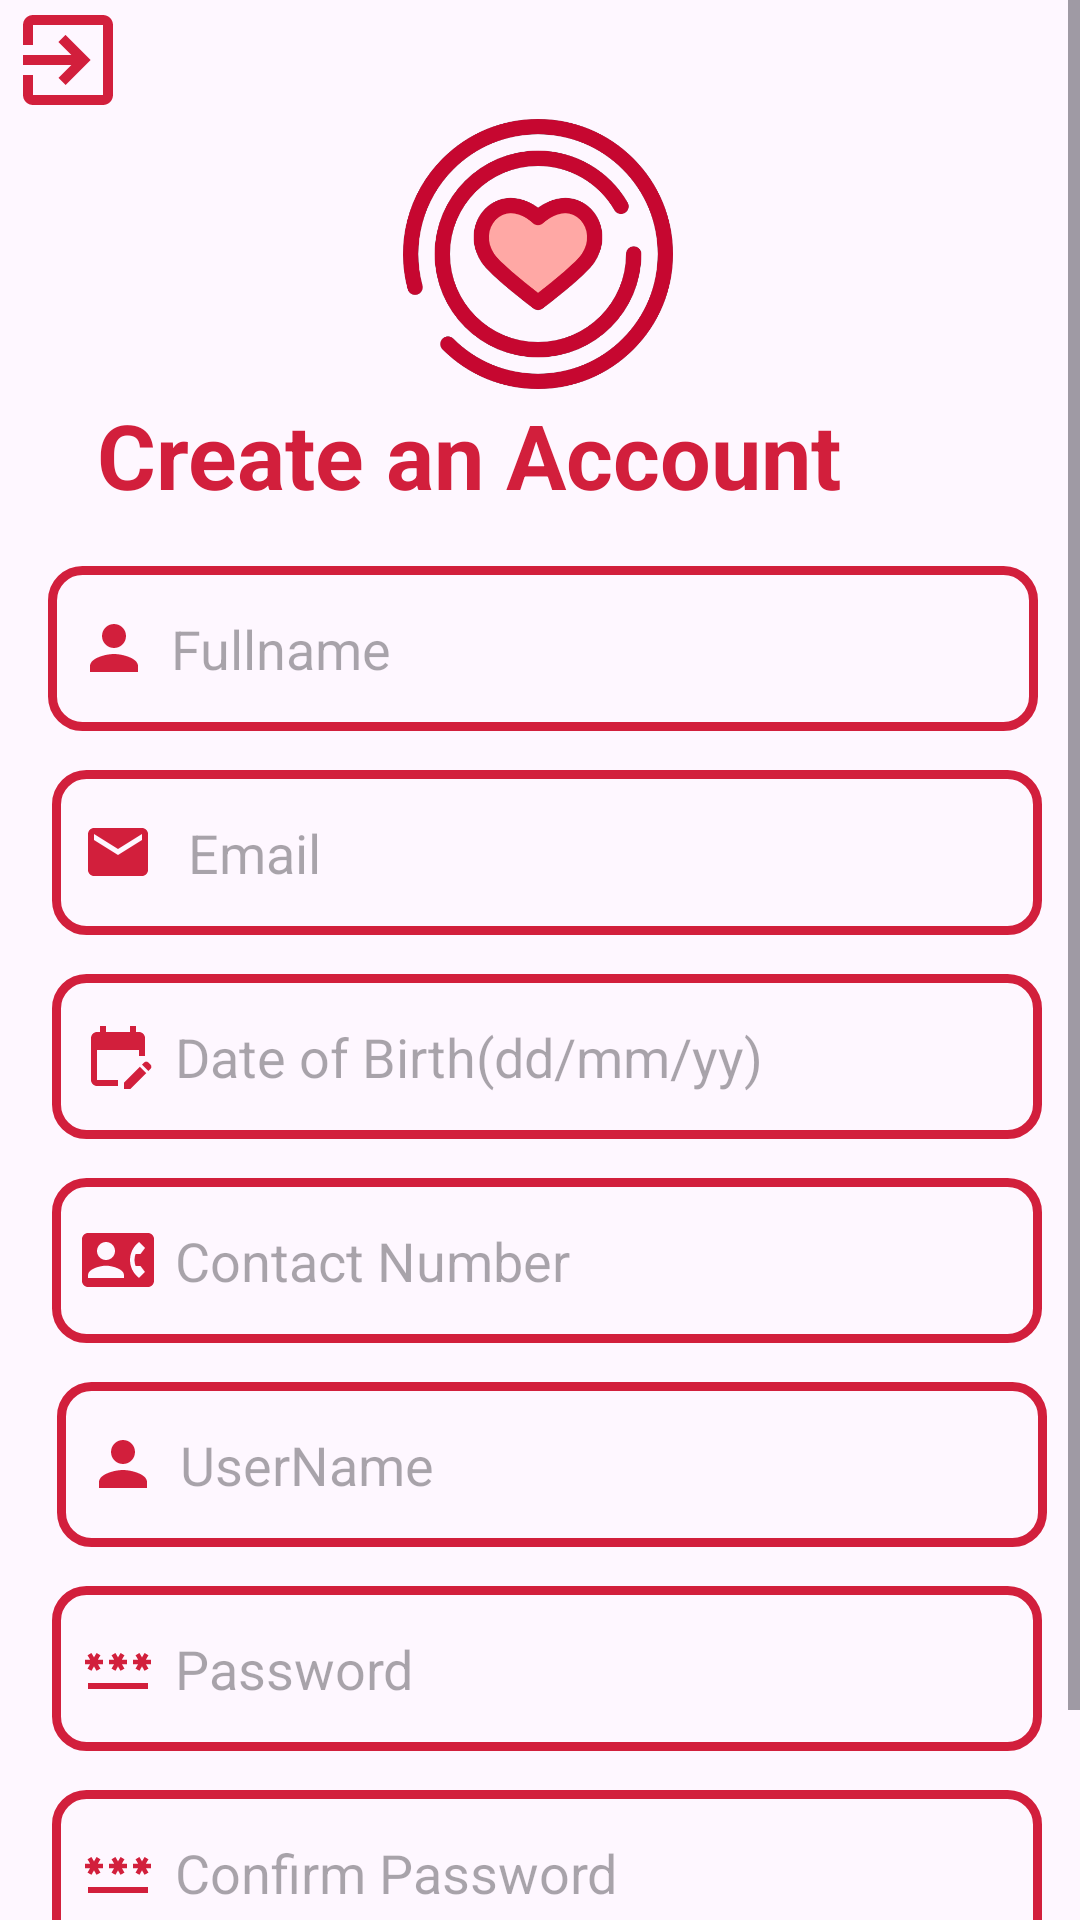

Produce the Android XML layout that renders to this screen, including the resource entries it uses.
<!-- AndroidManifest.xml: application theme Theme.Cardiac_Recorder -->
<!-- res/layout/activity_sign_up.xml -->
<?xml version="1.0" encoding="utf-8"?>
<ScrollView
    xmlns:android="http://schemas.android.com/apk/res/android"
    xmlns:app="http://schemas.android.com/apk/res-auto"
    xmlns:tools="http://schemas.android.com/tools"

    android:layout_width="match_parent"
    android:layout_height="match_parent"
    android:fillViewport="true"
    >

    <androidx.constraintlayout.widget.ConstraintLayout
        android:layout_width="match_parent"
        android:layout_height="wrap_content"
        android:gravity="center"
        android:orientation="vertical"
        tools:context=".MainActivity"

        >

        <TextView
            android:id="@+id/exit"
            android:layout_width="40dp"
            android:layout_height="40dp"
            android:background="@drawable/ic_baseline_exit_to_app_24"
            android:backgroundTint="@color/RedS1"
            android:gravity="center"
            android:orientation="vertical"
            android:textSize="20dp"
            app:layout_constraintBottom_toBottomOf="parent"
            app:layout_constraintEnd_toEndOf="parent"
            app:layout_constraintHorizontal_bias="0.008"
            app:layout_constraintStart_toStartOf="parent"
            app:layout_constraintTop_toTopOf="parent"
            app:layout_constraintVertical_bias="0.0" />

        <ImageView
            android:id="@+id/imageView3"
            android:layout_width="90dp"
            android:layout_height="90dp"
            android:background="@drawable/logo"
            app:layout_constraintBottom_toBottomOf="@+id/B3"
            app:layout_constraintEnd_toEndOf="parent"
            app:layout_constraintHorizontal_bias="0.498"
            app:layout_constraintStart_toStartOf="parent"
            app:layout_constraintTop_toTopOf="parent"
            app:layout_constraintVertical_bias="0.063" />

        <TextView
            android:id="@+id/textView6"
            android:layout_width="408dp"
            android:layout_height="54dp"
            android:layout_marginTop="10dp"
            android:gravity="center"
            android:orientation="vertical"
            android:text="Create an Account"
            android:textColor="@color/RedS1"
            android:textSize="30dp"
            android:textStyle="bold"
            app:layout_constraintBottom_toBottomOf="parent"
            app:layout_constraintEnd_toEndOf="parent"
            app:layout_constraintHorizontal_bias="1.0"
            app:layout_constraintStart_toStartOf="parent"
            app:layout_constraintTop_toTopOf="parent"
            app:layout_constraintVertical_bias="0.175" />

        <EditText
            android:id="@+id/Fullname"
            android:layout_width="330dp"
            android:layout_height="55dp"
            android:layout_marginStart="100dp"
            android:layout_marginTop="10dp"
            android:layout_marginEnd="100dp"
            android:background="@drawable/text_border"
            android:drawableLeft="@drawable/ic_baseline_person_24"
            android:drawablePadding="7dp"
            android:hint="Fullname"
            android:paddingLeft="10dp"
            android:inputType="text"
            app:layout_constraintBottom_toBottomOf="parent"
            app:layout_constraintEnd_toEndOf="parent"
            app:layout_constraintHorizontal_bias="0.495"
            app:layout_constraintStart_toStartOf="parent"
            app:layout_constraintTop_toBottomOf="@+id/textView6"
            app:layout_constraintVertical_bias="0.0" />

        <EditText
            android:id="@+id/username"
            android:layout_width="330dp"
            android:layout_height="55dp"
            android:layout_marginStart="100dp"
            android:layout_marginTop="13dp"
            android:layout_marginEnd="100dp"
            android:background="@drawable/text_border"
            android:drawableLeft="@drawable/ic_baseline_person_24"
            android:drawablePadding="7dp"
            android:hint="UserName"
            android:inputType="text"
            android:paddingLeft="10dp"
            app:layout_constraintBottom_toBottomOf="parent"
            app:layout_constraintEnd_toEndOf="parent"
            app:layout_constraintHorizontal_bias="0.478"
            app:layout_constraintStart_toStartOf="parent"
            app:layout_constraintTop_toBottomOf="@+id/contact_number"
            app:layout_constraintVertical_bias="0.0" />

        <Button
            android:id="@+id/B3"
            android:layout_width="200dp"
            android:layout_height="50dp"
            android:layout_marginStart="100dp"
            android:layout_marginTop="17dp"
            android:layout_marginEnd="100dp"
            android:background="@drawable/button_border"
            android:gravity="center"
            android:text="Sign Up"
            android:textSize="17dp"
            android:textStyle="bold"
            app:layout_constraintBottom_toBottomOf="parent"
            app:layout_constraintEnd_toEndOf="parent"
            app:layout_constraintHorizontal_bias="0.454"
            app:layout_constraintStart_toStartOf="parent"
            app:layout_constraintTop_toBottomOf="@+id/confirm_password"
            app:layout_constraintVertical_bias="0.057"
            tools:ignore="InvalidId" />

        <EditText
            android:id="@+id/Date_of_Birth"
            android:layout_width="330dp"
            android:layout_height="55dp"
            android:layout_marginStart="100dp"
            android:layout_marginTop="13dp"
            android:layout_marginEnd="100dp"
            android:background="@drawable/text_border"
            android:drawableLeft="@drawable/ic_baseline_edit_calendar_24"
            android:drawablePadding="7dp"
            android:focusable="false"
            android:hint="Date of Birth(dd/mm/yy)"
            android:paddingLeft="10dp"
            app:layout_constraintBottom_toBottomOf="parent"
            app:layout_constraintEnd_toEndOf="parent"
            app:layout_constraintHorizontal_bias="0.487"
            app:layout_constraintStart_toStartOf="parent"
            app:layout_constraintTop_toBottomOf="@+id/Email"
            app:layout_constraintVertical_bias="0.0" />

        <EditText
            android:id="@+id/Email"
            android:layout_width="330dp"
            android:layout_height="55dp"
            android:layout_marginStart="100dp"
            android:layout_marginTop="13dp"
            android:layout_marginEnd="100dp"
            android:background="@drawable/text_border"
            android:drawableLeft="@drawable/ic_baseline_email_24"
            android:drawablePadding="7dp"
            android:hint=" Email"
            android:inputType="textEmailAddress"
            android:padding="10dp"
            app:layout_constraintBottom_toBottomOf="parent"
            app:layout_constraintEnd_toEndOf="parent"
            app:layout_constraintHorizontal_bias="0.487"
            app:layout_constraintStart_toStartOf="parent"
            app:layout_constraintTop_toBottomOf="@+id/Fullname"
            app:layout_constraintVertical_bias="0.0" />


        <EditText
            android:id="@+id/contact_number"
            android:layout_width="330dp"
            android:layout_height="55dp"
            android:layout_marginStart="100dp"
            android:layout_marginTop="13dp"
            android:layout_marginEnd="100dp"
            android:background="@drawable/text_border"
            android:drawableLeft="@drawable/ic_baseline_contact_phone_24"
            android:drawablePadding="7dp"
            android:hint="Contact Number"
            android:paddingLeft="10dp"
            android:inputType="phone"
            app:layout_constraintBottom_toBottomOf="parent"
            app:layout_constraintEnd_toEndOf="parent"
            app:layout_constraintHorizontal_bias="0.487"
            app:layout_constraintStart_toStartOf="parent"
            app:layout_constraintTop_toBottomOf="@+id/Date_of_Birth"
            app:layout_constraintVertical_bias="0.0" />

        <EditText
            android:id="@+id/password"
            android:layout_width="330dp"
            android:layout_height="55dp"
            android:layout_marginStart="100dp"
            android:layout_marginTop="13dp"
            android:layout_marginEnd="100dp"
            android:background="@drawable/text_border"
            android:drawableLeft="@drawable/ic_baseline_password_24"
            android:drawablePadding="7dp"
            android:hint="Password"
            android:paddingLeft="10dp"
            android:inputType="textPassword"
            app:layout_constraintBottom_toBottomOf="parent"
            app:layout_constraintEnd_toEndOf="parent"
            app:layout_constraintHorizontal_bias="0.487"
            app:layout_constraintStart_toStartOf="parent"
            app:layout_constraintTop_toBottomOf="@+id/username"
            app:layout_constraintVertical_bias="0.0" />

        <EditText
            android:id="@+id/confirm_password"
            android:layout_width="330dp"
            android:layout_height="55dp"
            android:layout_marginStart="100dp"
            android:layout_marginTop="13dp"
            android:layout_marginEnd="100dp"
            android:background="@drawable/text_border"
            android:drawableLeft="@drawable/ic_baseline_password_24"
            android:drawablePadding="7dp"
            android:hint="Confirm Password"
            android:paddingLeft="10dp"
            android:inputType="textPassword"
            app:layout_constraintBottom_toBottomOf="parent"
            app:layout_constraintEnd_toEndOf="parent"
            app:layout_constraintHorizontal_bias="0.487"
            app:layout_constraintStart_toStartOf="parent"
            app:layout_constraintTop_toBottomOf="@+id/password"
            app:layout_constraintVertical_bias="0.0" />


        <ProgressBar
            android:id="@+id/progressBar"
            android:layout_width="80dp"
            android:layout_height="70dp"
            app:layout_constraintBottom_toBottomOf="@+id/B3"
            app:layout_constraintEnd_toEndOf="parent"
            app:layout_constraintStart_toStartOf="parent"
            app:layout_constraintTop_toTopOf="parent"
            android:visibility="gone"/>


    </androidx.constraintlayout.widget.ConstraintLayout>

</ScrollView>
<!-- resources referenced by this layout -->
<resources>
  <color name="RedS1">#D21F3C</color>
  <!-- drawable button_border (drawable) -->
  <?xml version="1.0" encoding="utf-8"?>
  <shape xmlns:android="http://schemas.android.com/apk/res/android"
      android:shape="rectangle">
      <solid
          android:color="@color/RedS1"
          />
      <corners
          android:radius="25dp"
          />
  
  </shape>
  <!-- drawable ic_baseline_edit_calendar_24 (drawable) -->
  <vector android:height="24dp" android:tint="#D21F3C"
      android:viewportHeight="24" android:viewportWidth="24"
      android:width="24dp" xmlns:android="http://schemas.android.com/apk/res/android">
      <path android:fillColor="@android:color/white" android:pathData="M12,22H5c-1.11,0 -2,-0.9 -2,-2L3.01,6c0,-1.1 0.88,-2 1.99,-2h1V2h2v2h8V2h2v2h1c1.1,0 2,0.9 2,2v6h-2v-2H5v10h7V22zM22.13,16.99l0.71,-0.71c0.39,-0.39 0.39,-1.02 0,-1.41l-0.71,-0.71c-0.39,-0.39 -1.02,-0.39 -1.41,0l-0.71,0.71L22.13,16.99zM21.42,17.7l-5.3,5.3H14v-2.12l5.3,-5.3L21.42,17.7z"/>
  </vector>
  <!-- drawable ic_baseline_email_24 (drawable) -->
  <vector android:height="24dp" android:tint="#D21F3C"
      android:viewportHeight="24" android:viewportWidth="24"
      android:width="24dp" xmlns:android="http://schemas.android.com/apk/res/android">
      <path android:fillColor="@android:color/white" android:pathData="M20,4L4,4c-1.1,0 -1.99,0.9 -1.99,2L2,18c0,1.1 0.9,2 2,2h16c1.1,0 2,-0.9 2,-2L22,6c0,-1.1 -0.9,-2 -2,-2zM20,8l-8,5 -8,-5L4,6l8,5 8,-5v2z"/>
  </vector>
  <!-- drawable ic_baseline_exit_to_app_24 (drawable) -->
  <vector android:autoMirrored="true" android:height="24dp"
      android:tint="#D21F3C" android:viewportHeight="24"
      android:viewportWidth="24" android:width="24dp" xmlns:android="http://schemas.android.com/apk/res/android">
      <path android:fillColor="@android:color/white" android:pathData="M10.09,15.59L11.5,17l5,-5 -5,-5 -1.41,1.41L12.67,11H3v2h9.67l-2.58,2.59zM19,3H5c-1.11,0 -2,0.9 -2,2v4h2V5h14v14H5v-4H3v4c0,1.1 0.89,2 2,2h14c1.1,0 2,-0.9 2,-2V5c0,-1.1 -0.9,-2 -2,-2z"/>
  </vector>
  <!-- drawable ic_baseline_person_24 (drawable) -->
  <vector android:height="24dp" android:tint="#D21F3C"
      android:viewportHeight="24" android:viewportWidth="24"
      android:width="24dp" xmlns:android="http://schemas.android.com/apk/res/android">
      <path android:fillColor="@android:color/white" android:pathData="M12,12c2.21,0 4,-1.79 4,-4s-1.79,-4 -4,-4 -4,1.79 -4,4 1.79,4 4,4zM12,14c-2.67,0 -8,1.34 -8,4v2h16v-2c0,-2.66 -5.33,-4 -8,-4z"/>
  </vector>
  <!-- drawable text_border (drawable) -->
  <?xml version="1.0" encoding="utf-8"?>
  <shape xmlns:android="http://schemas.android.com/apk/res/android"
      android:shape="rectangle">
      <stroke
          android:width="3dp"
          android:color="@color/RedS1"
          />
      <corners
          android:radius="10dp"
          />
  
  </shape>
  <style name="Theme.Cardiac_Recorder" parent="Base.Theme.Cardiac_Recorder" />
  <style name="Base.Theme.Cardiac_Recorder" parent="Theme.Material3.DayNight.NoActionBar">
          
          
          
          <item name="colorPrimary">@color/RedS1</item>
          <item name="colorPrimaryVariant">@color/RedS1</item>
          <item name="colorOnPrimary">@color/white</item>
          
          <item name="colorSecondary">@color/RedS1</item>
          <item name="colorSecondaryVariant">@color/RedS1</item>
          <item name="colorOnSecondary">@color/black</item>
          
          <item name="android:statusBarColor">?attr/colorPrimaryVariant</item>
      </style>
  <color name="white">#FFFFFFFF</color>
  <color name="black">#FF000000</color>
</resources>
